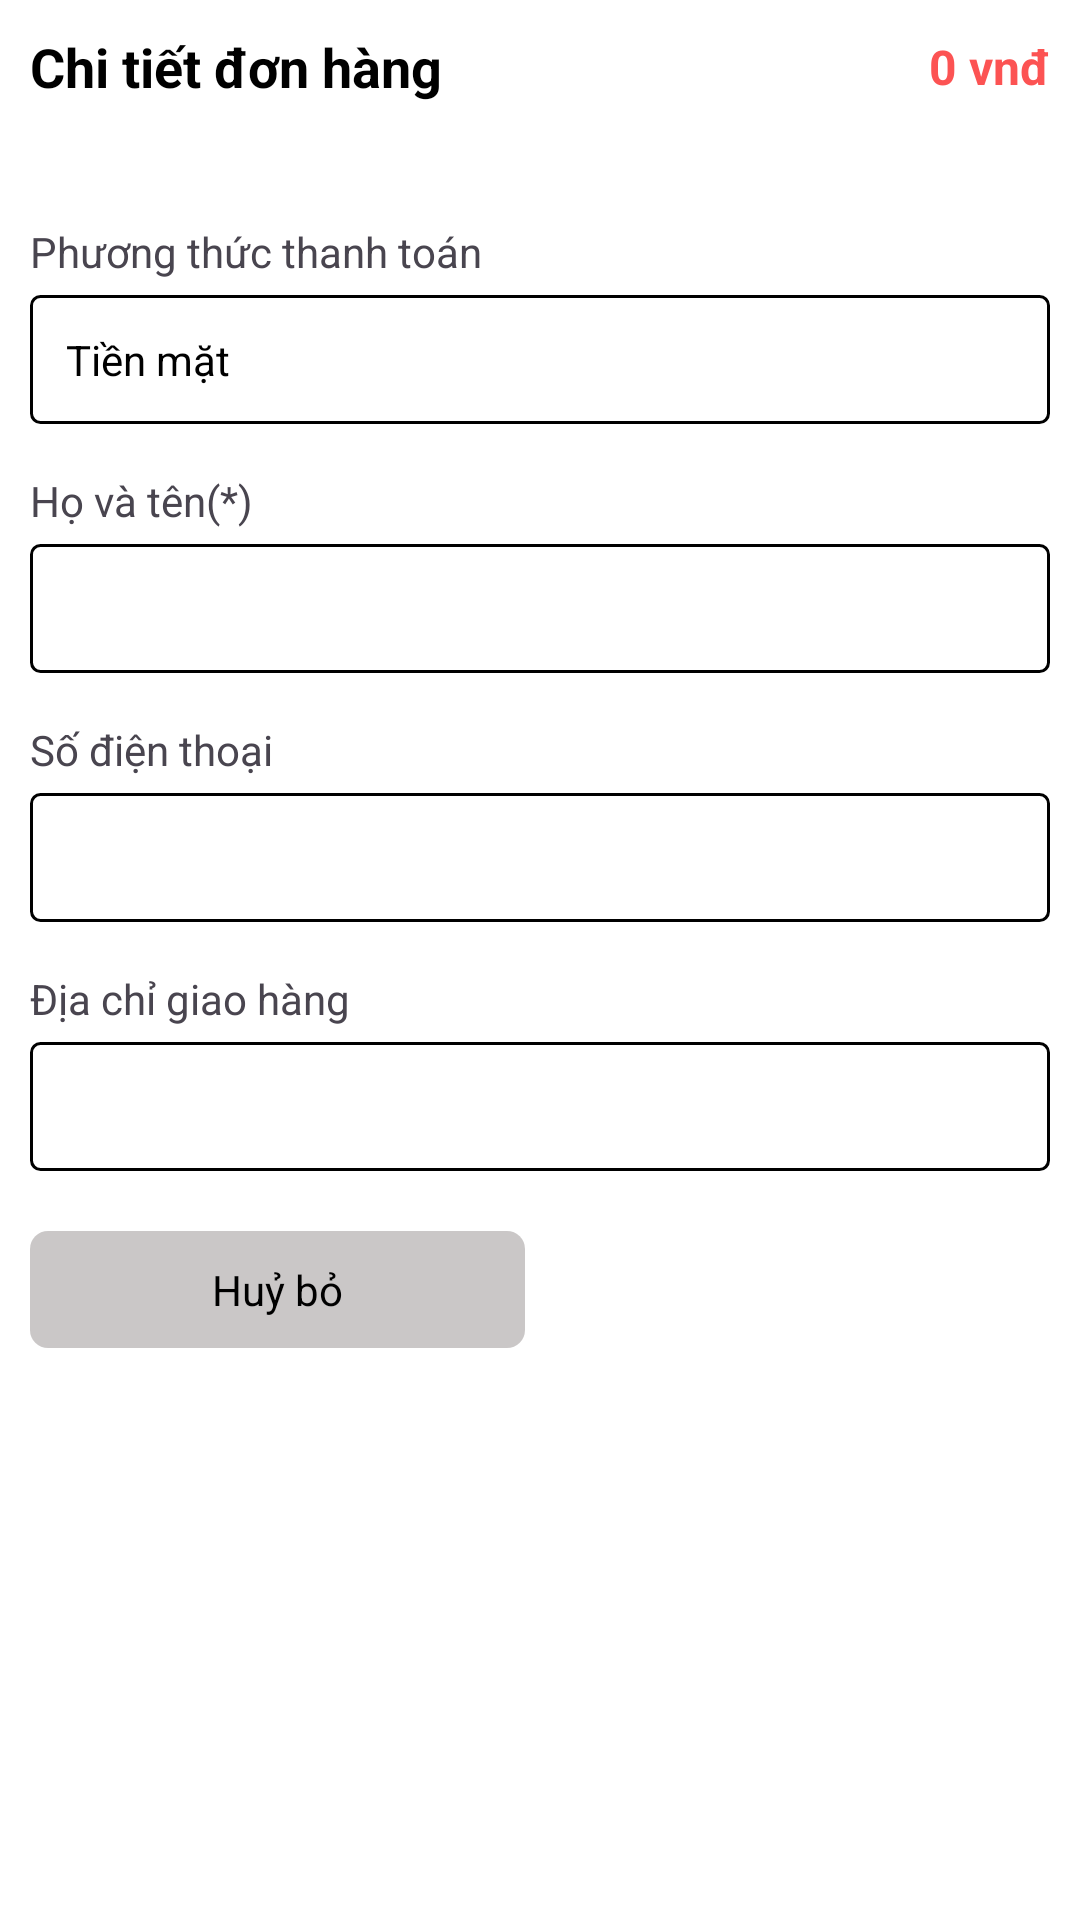

Produce the Android XML layout that renders to this screen, including the resource entries it uses.
<!-- AndroidManifest.xml: application theme Theme.FoodOrderApp -->
<!-- res/layout/layout_bottom_sheet_order.xml -->
<?xml version="1.0" encoding="utf-8"?>
<LinearLayout xmlns:android="http://schemas.android.com/apk/res/android"
    android:layout_width="match_parent"
    android:layout_height="wrap_content"
    xmlns:tools="http://schemas.android.com/tools"
    android:background="@color/white"
    tools:viewBindingIgnore="true"
    android:orientation="vertical"
    android:padding="@dimen/define_dimen_10"
    tools:ignore="Autofill,LabelFor" >

    <RelativeLayout
        android:layout_width="match_parent"
        android:layout_height="wrap_content">

        <TextView
            android:layout_width="match_parent"
            android:layout_height="wrap_content"
            android:layout_centerVertical="true"
            android:layout_marginEnd="@dimen/define_dimen_6"
            android:layout_toStartOf="@+id/tv_price_order"
            android:text="@string/order_detail"
            android:textColor="@color/black"
            android:textSize="@dimen/text_size_xnormal"
            android:textStyle="bold" />

        <TextView
            android:id="@+id/tv_price_order"
            android:layout_width="wrap_content"
            android:layout_height="wrap_content"
            android:layout_alignParentEnd="true"
            android:layout_centerVertical="true"
            android:text="@string/label_price_0"
            android:textColor="@color/colorPrimaryDark"
            android:textSize="@dimen/text_size_normal"
            android:textStyle="bold" />
    </RelativeLayout>

    <TextView
        android:id="@+id/tv_foods_order"
        android:layout_width="wrap_content"
        android:layout_height="wrap_content"
        android:layout_marginTop="@dimen/define_dimen_5"
        android:textColor="@color/black"
        android:textSize="@dimen/text_size_small" />

    <TextView
        android:layout_width="wrap_content"
        android:layout_height="wrap_content"
        android:layout_marginTop="@dimen/define_dimen_16"
        android:text="@string/payment_method"
        android:textSize="@dimen/text_size_small" />

    <TextView
        android:layout_width="match_parent"
        android:layout_height="wrap_content"
        android:textColor="@color/black"
        android:text="@string/payment_method_cash"
        android:background="@drawable/bg_white_shape_border_gray"
        android:padding="@dimen/define_dimen_12"
        android:layout_marginTop="@dimen/define_dimen_5"
        android:textSize="@dimen/text_size_small" />

    <TextView
        android:layout_width="wrap_content"
        android:layout_height="wrap_content"
        android:layout_marginTop="@dimen/define_dimen_16"
        android:text="@string/feedback_name"
        android:textSize="@dimen/text_size_small" />

    <EditText
        android:id="@+id/edt_name_order"
        android:layout_width="match_parent"
        android:layout_height="wrap_content"
        android:textColor="@color/black"
        android:inputType="text"
        android:layout_marginTop="@dimen/define_dimen_5"
        android:padding="@dimen/define_dimen_12"
        android:background="@drawable/bg_white_shape_border_gray"
        android:imeOptions="actionNext"
        android:textSize="@dimen/text_size_small" />

    <TextView
        android:layout_width="wrap_content"
        android:layout_height="wrap_content"
        android:layout_marginTop="@dimen/define_dimen_16"
        android:text="@string/feedback_phone"
        android:textSize="@dimen/text_size_small" />

    <EditText
        android:id="@+id/edt_phone_order"
        android:layout_width="match_parent"
        android:layout_height="wrap_content"
        android:textColor="@color/black"
        android:inputType="phone"
        android:background="@drawable/bg_white_shape_border_gray"
        android:layout_marginTop="@dimen/define_dimen_5"
        android:padding="@dimen/define_dimen_12"
        android:imeOptions="actionNext"
        android:textSize="@dimen/text_size_small" />

    <TextView
        android:layout_width="wrap_content"
        android:layout_height="wrap_content"
        android:layout_marginTop="@dimen/define_dimen_16"
        android:text="@string/address_delivery"
        android:textSize="@dimen/text_size_small" />

    <EditText
        android:id="@+id/edt_address_order"
        android:layout_width="match_parent"
        android:layout_height="wrap_content"
        android:textColor="@color/black"
        android:inputType="text"
        android:background="@drawable/bg_white_shape_border_gray"
        android:padding="@dimen/define_dimen_12"
        android:layout_marginTop="@dimen/define_dimen_5"
        android:imeOptions="actionDone"
        android:textSize="@dimen/text_size_small" />

    <LinearLayout
        android:layout_width="match_parent"
        android:layout_height="wrap_content"
        android:layout_marginTop="@dimen/define_dimen_20"
        android:layout_marginBottom="@dimen/define_dimen_10"
        android:orientation="horizontal">

        <TextView
            android:id="@+id/tv_cancel_order"
            android:layout_width="0dp"
            android:layout_height="wrap_content"
            android:layout_marginEnd="@dimen/define_dimen_10"
            android:layout_weight="1"
            android:background="@drawable/bg_gray_shape_corner_6"
            android:gravity="center"
            android:padding="@dimen/define_dimen_10"
            android:paddingStart="@dimen/define_dimen_16"
            android:paddingEnd="@dimen/define_dimen_16"
            android:text="@string/cancel"
            android:textColor="@color/black"
            android:textSize="@dimen/text_size_small" />

        <TextView
            android:id="@+id/tv_create_order"
            android:layout_width="0dp"
            android:layout_height="wrap_content"
            android:layout_weight="1"
            android:background="@drawable/bg_green_shape_corner_6"
            android:gravity="center"
            android:padding="@dimen/define_dimen_10"
            android:text="@string/order_cart"
            android:textColor="@color/white"
            android:textSize="@dimen/text_size_small" />
    </LinearLayout>
</LinearLayout>
<!-- resources referenced by this layout -->
<resources>
  <color name="black">#FF000000</color>
  <color name="colorPrimaryDark">#FC5353</color>
  <color name="white">#FFFFFFFF</color>
  <dimen name="define_dimen_10">10dp</dimen>
  <dimen name="define_dimen_12">12dp</dimen>
  <dimen name="define_dimen_16">16dp</dimen>
  <dimen name="define_dimen_20">20dp</dimen>
  <dimen name="define_dimen_5">5dp</dimen>
  <dimen name="define_dimen_6">6dp</dimen>
  <dimen name="text_size_normal">16sp</dimen>
  <dimen name="text_size_small">14sp</dimen>
  <dimen name="text_size_xnormal">18sp</dimen>
  <!-- drawable bg_gray_shape_corner_6 (drawable) -->
  <?xml version="1.0" encoding="utf-8"?>
  <shape xmlns:android="http://schemas.android.com/apk/res/android"
      >
      <corners android:radius="6dp"/>
      <solid android:color="@color/black_overlay"/>
  </shape>
  <!-- drawable bg_white_shape_border_gray (drawable) -->
  <?xml version="1.0" encoding="utf-8"?>
  <shape xmlns:android="http://schemas.android.com/apk/res/android">
      <corners android:radius="3dp"/>
      <solid android:color="@color/white"/>
      <stroke android:width="1dp" android:color="@color/black"/>
  </shape>
  <string name="address_delivery">Địa chỉ giao hàng</string>
  <string name="cancel">Huỷ bỏ</string>
  <string name="feedback_name">Họ và tên(*)</string>
  <string name="feedback_phone">Số điện thoại</string>
  <string name="label_price_0">0 vnđ</string>
  <string name="order_cart">Đặt hàng</string>
  <string name="order_detail">Chi tiết đơn hàng</string>
  <string name="payment_method">Phương thức thanh toán</string>
  <string name="payment_method_cash">Tiền mặt</string>
  <style name="Theme.FoodOrderApp" parent="Base.Theme.FoodOrderApp" />
  <color name="black_overlay">#667C7474</color>
  <style name="Base.Theme.FoodOrderApp" parent="Theme.Material3.DayNight.NoActionBar">
          
          
      </style>
</resources>
